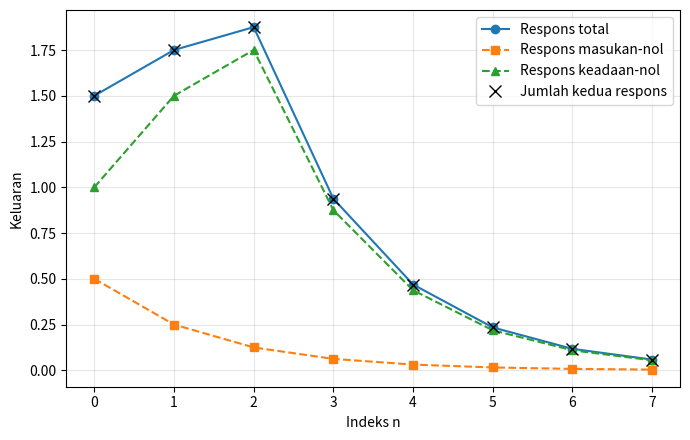

The script that saved this image:
import numpy as np
import matplotlib.pyplot as plt


def orde_satu(x, a, b, y_awal):
    y = np.zeros(len(x))
    y_lama = y_awal
    for i in range(len(x)):
        y[i] = a * y_lama + b * x[i]
        y_lama = y[i]
    return y


x = np.array([2, 2, 2, 0, 0, 0, 0, 0], dtype=float)
n = np.arange(len(x))
a = 0.5
b = 0.5
q = 1.0

y_total = orde_satu(x, a, b, q)
y_mn = orde_satu(np.zeros(len(x)), a, b, q)
y_kn = orde_satu(x, a, b, 0.0)
galat = np.max(np.abs(y_total - y_mn - y_kn))

print(" n    masukan-nol    keadaan-nol          total")
for i in range(len(x)):
    print(f"{i:2d}  {y_mn[i]:13.6f}  {y_kn[i]:13.6f}  {y_total[i]:13.6f}")
print(f"Galat dekomposisi = {galat:.3e}")
print("Galat respons masukan-nol =",
      np.max(np.abs(y_mn - a**(n + 1) * q)))

plt.figure(figsize=(7, 4.5))
plt.plot(n, y_total, "o-", label="Respons total")
plt.plot(n, y_mn, "s--", label="Respons masukan-nol")
plt.plot(n, y_kn, "^--", label="Respons keadaan-nol")
plt.plot(n, y_mn + y_kn, "kx", markersize=9, label="Jumlah kedua respons")
plt.xlabel("Indeks n")
plt.ylabel("Keluaran")
plt.xticks(n)
plt.grid(True, alpha=0.3)
plt.legend()
plt.tight_layout()
plt.show()
